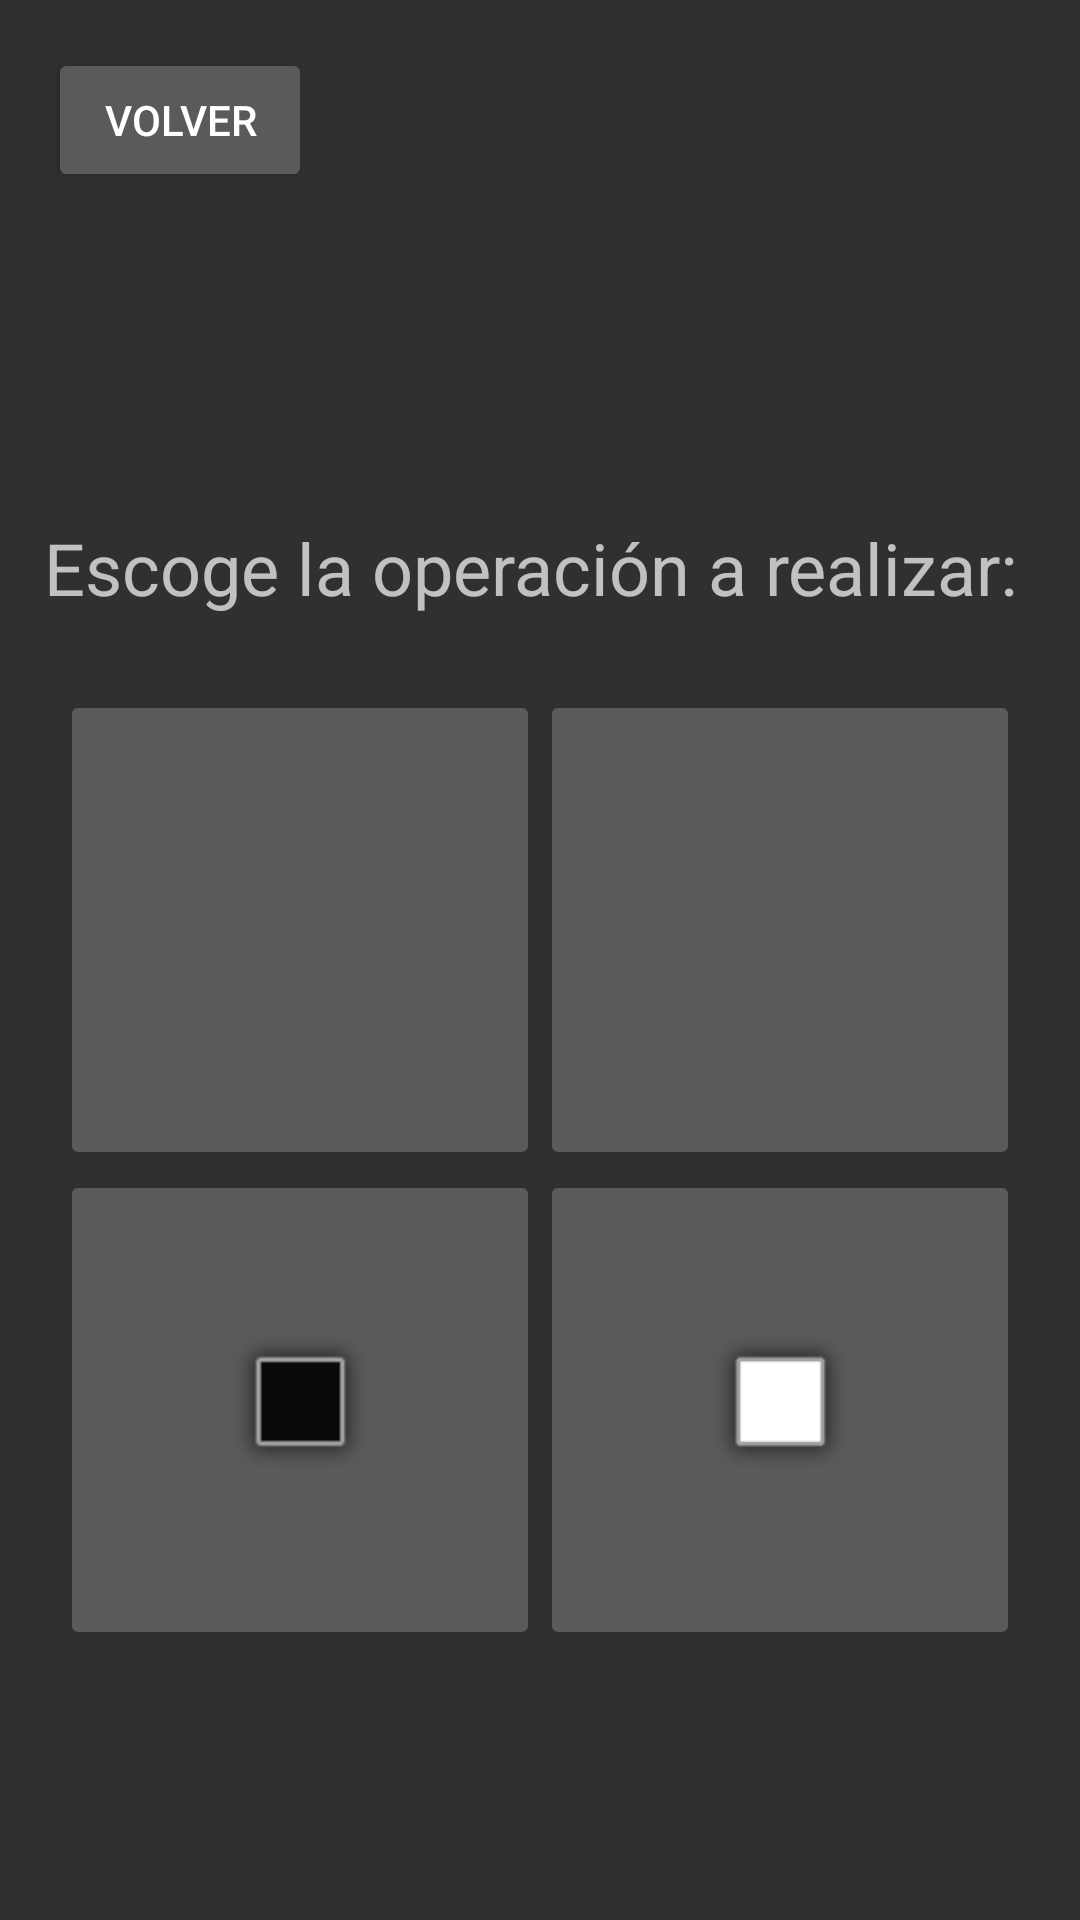

Produce the Android XML layout that renders to this screen, including the resource entries it uses.
<!-- AndroidManifest.xml: application theme Theme.AppCompat.NoActionBar -->
<!-- res/layout/activity_actions.xml -->
<?xml version="1.0" encoding="utf-8"?>
<androidx.constraintlayout.widget.ConstraintLayout xmlns:android="http://schemas.android.com/apk/res/android"
    xmlns:app="http://schemas.android.com/apk/res-auto"
    xmlns:tools="http://schemas.android.com/tools"
    android:layout_width="match_parent"
    android:layout_height="match_parent">

    <TextView
        android:id="@+id/textView4"
        android:layout_width="331dp"
        android:layout_height="57dp"
        android:text="Escoge la operación a realizar:"
        android:textSize="24sp"
        app:layout_constraintBottom_toBottomOf="parent"
        app:layout_constraintEnd_toEndOf="parent"
        app:layout_constraintHorizontal_bias="0.505"
        app:layout_constraintStart_toStartOf="parent"
        app:layout_constraintTop_toTopOf="parent"
        app:layout_constraintVertical_bias="0.297" />

    <Button
        android:id="@+id/button5"
        android:layout_width="wrap_content"
        android:layout_height="wrap_content"
        android:layout_marginStart="16dp"
        android:layout_marginTop="16dp"
        android:onClick="volver"
        android:text="@string/volver"
        app:layout_constraintStart_toStartOf="parent"
        app:layout_constraintTop_toTopOf="parent" />

    <TextView
        android:id="@+id/Bienvenida"
        android:layout_width="321dp"
        android:layout_height="100dp"
        android:textSize="24sp"
        app:layout_constraintBottom_toBottomOf="parent"
        app:layout_constraintEnd_toEndOf="parent"
        app:layout_constraintHorizontal_bias="0.498"
        app:layout_constraintStart_toStartOf="parent"
        app:layout_constraintTop_toTopOf="parent"
        app:layout_constraintVertical_bias="0.14" />

    <TableLayout
        android:layout_width="320dp"
        android:layout_height="320dp"
        app:layout_constraintBottom_toBottomOf="parent"
        app:layout_constraintEnd_toEndOf="parent"
        app:layout_constraintStart_toStartOf="parent"
        app:layout_constraintTop_toBottomOf="@+id/textView4"
        app:layout_constraintVertical_bias="0.0">

        <TableRow
            android:layout_width="match_parent"
            android:layout_height="500dp">

            <ImageButton
                android:id="@+id/llenar"
                android:layout_width="160dp"
                android:layout_height="160dp"
                android:onClick="llenado"
                tools:ignore="SpeakableTextPresentCheck"
                tools:srcCompat="@tools:sample/avatars" />

            <ImageButton
                android:id="@+id/cronograma"
                android:layout_width="160dp"
                android:layout_height="160dp"
                android:onClick="cronograma"
                tools:ignore="SpeakableTextPresentCheck"
                tools:srcCompat="@tools:sample/avatars" />
        </TableRow>

        <TableRow
            android:layout_width="match_parent"
            android:layout_height="189dp">

            <ImageButton
                android:id="@+id/estadisticas"
                android:layout_width="160dp"
                android:layout_height="160dp"
                android:onClick="estadisticas"
                app:srcCompat="@android:drawable/alert_dark_frame"
                tools:ignore="SpeakableTextPresentCheck" />

            <ImageButton
                android:id="@+id/cerrar"
                android:layout_width="160dp"
                android:layout_height="160dp"
                android:onClick="salir"
                app:srcCompat="@android:drawable/alert_light_frame"
                tools:ignore="SpeakableTextPresentCheck" />
        </TableRow>

    </TableLayout>

</androidx.constraintlayout.widget.ConstraintLayout>
<!-- resources referenced by this layout -->
<resources>
  <string name="volver">Volver</string>
</resources>
